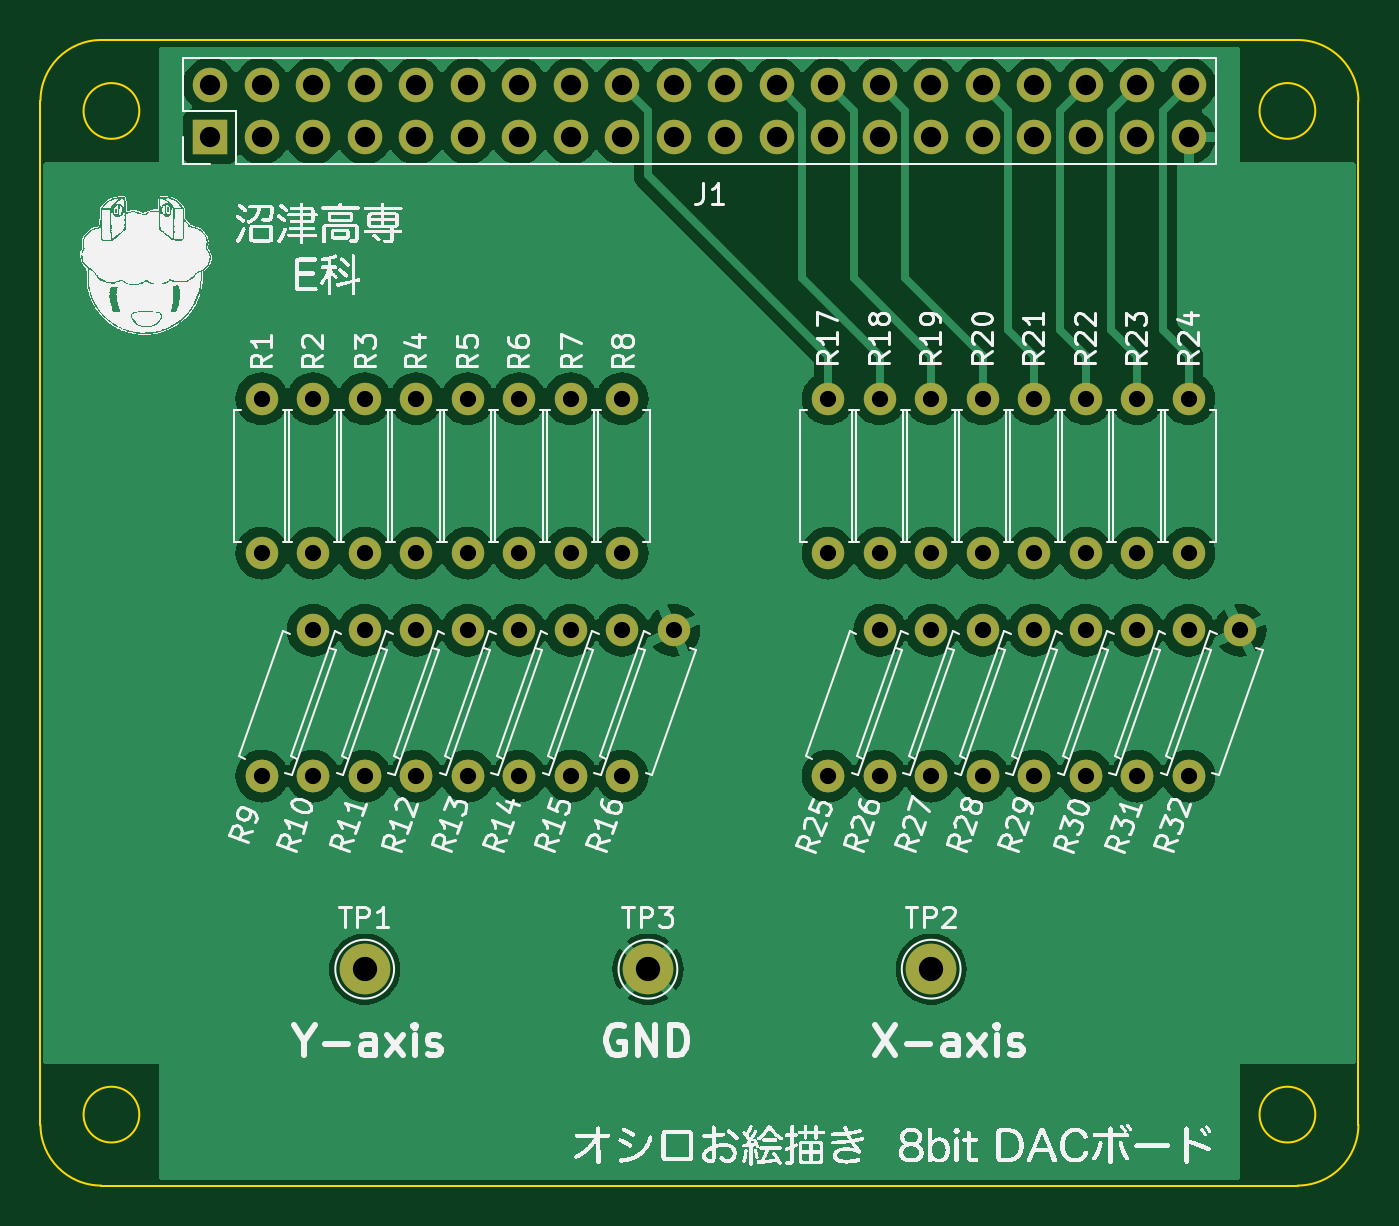
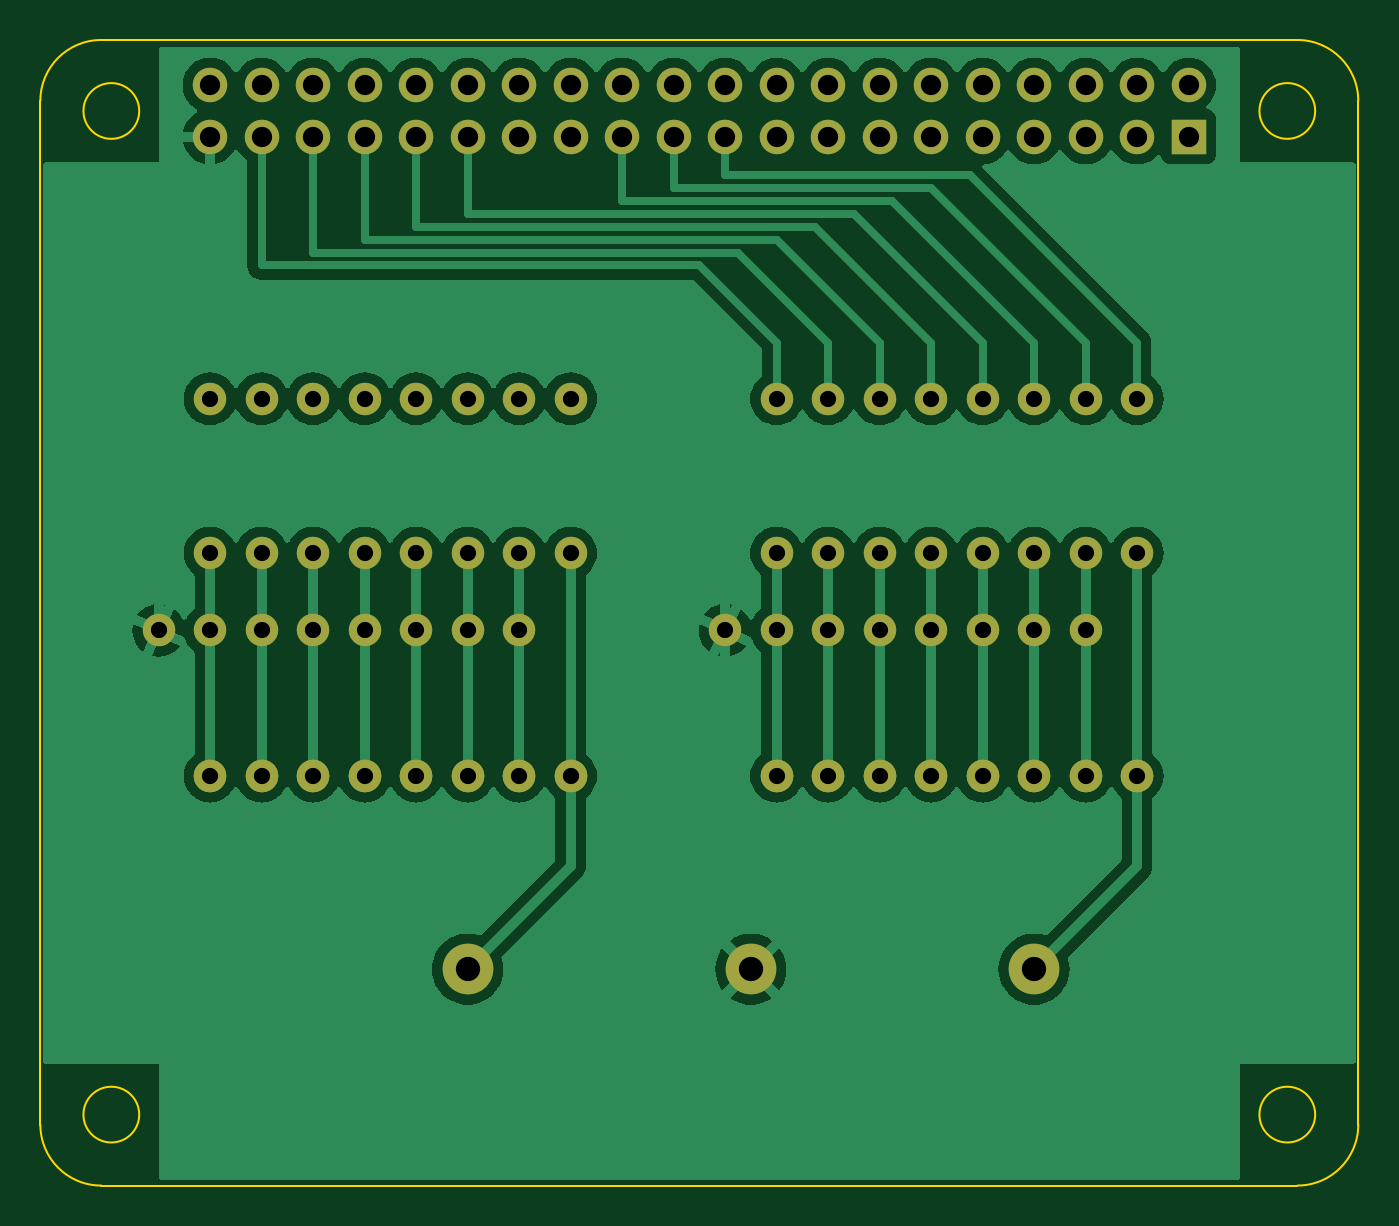
Circuit board: 11 layer files. Board 65.0 x 56.5 mm.
- bottom_copper: DAC8bit-B_Cu.gbl (88868 bytes)
- bottom_mask: DAC8bit-B_Mask.gbs (4747 bytes)
- paste: DAC8bit-B_Paste.gbp (450 bytes)
- bottom_silk: DAC8bit-B_Silkscreen.gbo (4757 bytes)
- outline: DAC8bit-Edge_Cuts.gm1 (1298 bytes)
- top_copper: DAC8bit-F_Cu.gtl (126264 bytes)
- top_mask: DAC8bit-F_Mask.gts (4747 bytes)
- paste: DAC8bit-F_Paste.gtp (450 bytes)
- top_silk: DAC8bit-F_Silkscreen.gto (330335 bytes)
- drill: DAC8bit-NPTH.drl (276 bytes)
- drill: DAC8bit-PTH.drl (2167 bytes)

=== bottom_copper: DAC8bit-B_Cu.gbl (88868 bytes, source omitted) ===
=== bottom_mask: DAC8bit-B_Mask.gbs ===
%TF.GenerationSoftware,KiCad,Pcbnew,7.0.8*%
%TF.CreationDate,2024-01-29T19:48:48+09:00*%
%TF.ProjectId,DAC8bit,44414338-6269-4742-9e6b-696361645f70,rev?*%
%TF.SameCoordinates,Original*%
%TF.FileFunction,Soldermask,Bot*%
%TF.FilePolarity,Negative*%
%FSLAX46Y46*%
G04 Gerber Fmt 4.6, Leading zero omitted, Abs format (unit mm)*
G04 Created by KiCad (PCBNEW 7.0.8) date 2024-01-29 19:48:48*
%MOMM*%
%LPD*%
G01*
G04 APERTURE LIST*
G04 Aperture macros list*
%AMHorizOval*
0 Thick line with rounded ends*
0 $1 width*
0 $2 $3 position (X,Y) of the first rounded end (center of the circle)*
0 $4 $5 position (X,Y) of the second rounded end (center of the circle)*
0 Add line between two ends*
20,1,$1,$2,$3,$4,$5,0*
0 Add two circle primitives to create the rounded ends*
1,1,$1,$2,$3*
1,1,$1,$4,$5*%
G04 Aperture macros list end*
%ADD10C,2.500000*%
%ADD11C,1.600000*%
%ADD12HorizOval,1.600000X0.000000X0.000000X0.000000X0.000000X0*%
%ADD13O,1.600000X1.600000*%
%ADD14R,1.700000X1.700000*%
%ADD15O,1.700000X1.700000*%
G04 APERTURE END LIST*
D10*
%TO.C,TP3*%
X159210000Y-123502130D03*
%TD*%
D11*
%TO.C,R28*%
X178259924Y-106792871D03*
D12*
X175720077Y-113977130D03*
%TD*%
D11*
%TO.C,R6*%
X152859924Y-95362871D03*
D13*
X152859924Y-102982871D03*
%TD*%
D11*
%TO.C,R11*%
X147779924Y-106792871D03*
D12*
X145240077Y-113977130D03*
%TD*%
D11*
%TO.C,R8*%
X157939924Y-95362871D03*
D13*
X157939924Y-102982871D03*
%TD*%
D11*
%TO.C,R1*%
X140159924Y-95362871D03*
D13*
X140159924Y-102982871D03*
%TD*%
D11*
%TO.C,R24*%
X185879924Y-95362871D03*
D13*
X185879924Y-102982871D03*
%TD*%
D11*
%TO.C,R20*%
X175719924Y-95362871D03*
D13*
X175719924Y-102982871D03*
%TD*%
D11*
%TO.C,R16*%
X160479924Y-106792871D03*
D12*
X157940077Y-113977130D03*
%TD*%
D11*
%TO.C,R7*%
X155399924Y-95362871D03*
D13*
X155399924Y-102982871D03*
%TD*%
D11*
%TO.C,R3*%
X145239924Y-95362871D03*
D13*
X145239924Y-102982871D03*
%TD*%
D10*
%TO.C,TP2*%
X173180077Y-123502130D03*
%TD*%
D11*
%TO.C,R27*%
X175719924Y-106792871D03*
D12*
X173180077Y-113977130D03*
%TD*%
D10*
%TO.C,TP1*%
X145240077Y-123502130D03*
%TD*%
D11*
%TO.C,R23*%
X183339924Y-95362871D03*
D13*
X183339924Y-102982871D03*
%TD*%
D11*
%TO.C,R30*%
X183339924Y-106792871D03*
D12*
X180800077Y-113977130D03*
%TD*%
D11*
%TO.C,R9*%
X142699924Y-106792871D03*
D12*
X140160077Y-113977130D03*
%TD*%
D11*
%TO.C,R18*%
X170639924Y-95362871D03*
D13*
X170639924Y-102982871D03*
%TD*%
D11*
%TO.C,R4*%
X147779924Y-95362871D03*
D13*
X147779924Y-102982871D03*
%TD*%
D11*
%TO.C,R32*%
X188419924Y-106792871D03*
D12*
X185880077Y-113977130D03*
%TD*%
D11*
%TO.C,R21*%
X178259924Y-95362871D03*
D13*
X178259924Y-102982871D03*
%TD*%
D11*
%TO.C,R5*%
X150319924Y-95362871D03*
D13*
X150319924Y-102982871D03*
%TD*%
D11*
%TO.C,R14*%
X155399924Y-106792871D03*
D12*
X152860077Y-113977130D03*
%TD*%
D11*
%TO.C,R15*%
X157939924Y-106792871D03*
D12*
X155400077Y-113977130D03*
%TD*%
D14*
%TO.C,J1*%
X137620000Y-82445000D03*
D15*
X137620000Y-79905000D03*
X140160000Y-82445000D03*
X140160000Y-79905000D03*
X142700000Y-82445000D03*
X142700000Y-79905000D03*
X145240000Y-82445000D03*
X145240000Y-79905000D03*
X147780000Y-82445000D03*
X147780000Y-79905000D03*
X150320000Y-82445000D03*
X150320000Y-79905000D03*
X152860000Y-82445000D03*
X152860000Y-79905000D03*
X155400000Y-82445000D03*
X155400000Y-79905000D03*
X157940000Y-82445000D03*
X157940000Y-79905000D03*
X160480000Y-82445000D03*
X160480000Y-79905000D03*
X163020000Y-82445000D03*
X163020000Y-79905000D03*
X165560000Y-82445000D03*
X165560000Y-79905000D03*
X168100000Y-82445000D03*
X168100000Y-79905000D03*
X170640000Y-82445000D03*
X170640000Y-79905000D03*
X173180000Y-82445000D03*
X173180000Y-79905000D03*
X175720000Y-82445000D03*
X175720000Y-79905000D03*
X178260000Y-82445000D03*
X178260000Y-79905000D03*
X180800000Y-82445000D03*
X180800000Y-79905000D03*
X183340000Y-82445000D03*
X183340000Y-79905000D03*
X185880000Y-82445000D03*
X185880000Y-79905000D03*
%TD*%
D11*
%TO.C,R31*%
X185879924Y-106792871D03*
D12*
X183340077Y-113977130D03*
%TD*%
D11*
%TO.C,R13*%
X152859924Y-106792871D03*
D12*
X150320077Y-113977130D03*
%TD*%
D11*
%TO.C,R22*%
X180799924Y-95362871D03*
D13*
X180799924Y-102982871D03*
%TD*%
D11*
%TO.C,R25*%
X170639924Y-106792871D03*
D12*
X168100077Y-113977130D03*
%TD*%
D11*
%TO.C,R26*%
X173179924Y-106792871D03*
D12*
X170640077Y-113977130D03*
%TD*%
D11*
%TO.C,R19*%
X173179924Y-95362871D03*
D13*
X173179924Y-102982871D03*
%TD*%
D11*
%TO.C,R29*%
X180799924Y-106792871D03*
D12*
X178260077Y-113977130D03*
%TD*%
D11*
%TO.C,R2*%
X142699924Y-95362871D03*
D13*
X142699924Y-102982871D03*
%TD*%
D11*
%TO.C,R10*%
X145239924Y-106792871D03*
D12*
X142700077Y-113977130D03*
%TD*%
D11*
%TO.C,R17*%
X168099924Y-95362871D03*
D13*
X168099924Y-102982871D03*
%TD*%
D11*
%TO.C,R12*%
X150319924Y-106792871D03*
D12*
X147780077Y-113977130D03*
%TD*%
M02*

=== paste: DAC8bit-B_Paste.gbp ===
%TF.GenerationSoftware,KiCad,Pcbnew,7.0.8*%
%TF.CreationDate,2024-01-29T19:48:48+09:00*%
%TF.ProjectId,DAC8bit,44414338-6269-4742-9e6b-696361645f70,rev?*%
%TF.SameCoordinates,Original*%
%TF.FileFunction,Paste,Bot*%
%TF.FilePolarity,Positive*%
%FSLAX46Y46*%
G04 Gerber Fmt 4.6, Leading zero omitted, Abs format (unit mm)*
G04 Created by KiCad (PCBNEW 7.0.8) date 2024-01-29 19:48:48*
%MOMM*%
%LPD*%
G01*
G04 APERTURE LIST*
G04 APERTURE END LIST*
M02*

=== bottom_silk: DAC8bit-B_Silkscreen.gbo ===
%TF.GenerationSoftware,KiCad,Pcbnew,7.0.8*%
%TF.CreationDate,2024-01-29T19:48:48+09:00*%
%TF.ProjectId,DAC8bit,44414338-6269-4742-9e6b-696361645f70,rev?*%
%TF.SameCoordinates,Original*%
%TF.FileFunction,Legend,Bot*%
%TF.FilePolarity,Positive*%
%FSLAX46Y46*%
G04 Gerber Fmt 4.6, Leading zero omitted, Abs format (unit mm)*
G04 Created by KiCad (PCBNEW 7.0.8) date 2024-01-29 19:48:48*
%MOMM*%
%LPD*%
G01*
G04 APERTURE LIST*
G04 Aperture macros list*
%AMHorizOval*
0 Thick line with rounded ends*
0 $1 width*
0 $2 $3 position (X,Y) of the first rounded end (center of the circle)*
0 $4 $5 position (X,Y) of the second rounded end (center of the circle)*
0 Add line between two ends*
20,1,$1,$2,$3,$4,$5,0*
0 Add two circle primitives to create the rounded ends*
1,1,$1,$2,$3*
1,1,$1,$4,$5*%
G04 Aperture macros list end*
%ADD10C,2.500000*%
%ADD11C,1.600000*%
%ADD12HorizOval,1.600000X0.000000X0.000000X0.000000X0.000000X0*%
%ADD13O,1.600000X1.600000*%
%ADD14R,1.700000X1.700000*%
%ADD15O,1.700000X1.700000*%
G04 APERTURE END LIST*
%LPC*%
D10*
%TO.C,TP3*%
X159210000Y-123502130D03*
%TD*%
D11*
%TO.C,R28*%
X178259924Y-106792871D03*
D12*
X175720077Y-113977130D03*
%TD*%
D11*
%TO.C,R6*%
X152859924Y-95362871D03*
D13*
X152859924Y-102982871D03*
%TD*%
D11*
%TO.C,R11*%
X147779924Y-106792871D03*
D12*
X145240077Y-113977130D03*
%TD*%
D11*
%TO.C,R8*%
X157939924Y-95362871D03*
D13*
X157939924Y-102982871D03*
%TD*%
D11*
%TO.C,R1*%
X140159924Y-95362871D03*
D13*
X140159924Y-102982871D03*
%TD*%
D11*
%TO.C,R24*%
X185879924Y-95362871D03*
D13*
X185879924Y-102982871D03*
%TD*%
D11*
%TO.C,R20*%
X175719924Y-95362871D03*
D13*
X175719924Y-102982871D03*
%TD*%
D11*
%TO.C,R16*%
X160479924Y-106792871D03*
D12*
X157940077Y-113977130D03*
%TD*%
D11*
%TO.C,R7*%
X155399924Y-95362871D03*
D13*
X155399924Y-102982871D03*
%TD*%
D11*
%TO.C,R3*%
X145239924Y-95362871D03*
D13*
X145239924Y-102982871D03*
%TD*%
D10*
%TO.C,TP2*%
X173180077Y-123502130D03*
%TD*%
D11*
%TO.C,R27*%
X175719924Y-106792871D03*
D12*
X173180077Y-113977130D03*
%TD*%
D10*
%TO.C,TP1*%
X145240077Y-123502130D03*
%TD*%
D11*
%TO.C,R23*%
X183339924Y-95362871D03*
D13*
X183339924Y-102982871D03*
%TD*%
D11*
%TO.C,R30*%
X183339924Y-106792871D03*
D12*
X180800077Y-113977130D03*
%TD*%
D11*
%TO.C,R9*%
X142699924Y-106792871D03*
D12*
X140160077Y-113977130D03*
%TD*%
D11*
%TO.C,R18*%
X170639924Y-95362871D03*
D13*
X170639924Y-102982871D03*
%TD*%
D11*
%TO.C,R4*%
X147779924Y-95362871D03*
D13*
X147779924Y-102982871D03*
%TD*%
D11*
%TO.C,R32*%
X188419924Y-106792871D03*
D12*
X185880077Y-113977130D03*
%TD*%
D11*
%TO.C,R21*%
X178259924Y-95362871D03*
D13*
X178259924Y-102982871D03*
%TD*%
D11*
%TO.C,R5*%
X150319924Y-95362871D03*
D13*
X150319924Y-102982871D03*
%TD*%
D11*
%TO.C,R14*%
X155399924Y-106792871D03*
D12*
X152860077Y-113977130D03*
%TD*%
D11*
%TO.C,R15*%
X157939924Y-106792871D03*
D12*
X155400077Y-113977130D03*
%TD*%
D14*
%TO.C,J1*%
X137620000Y-82445000D03*
D15*
X137620000Y-79905000D03*
X140160000Y-82445000D03*
X140160000Y-79905000D03*
X142700000Y-82445000D03*
X142700000Y-79905000D03*
X145240000Y-82445000D03*
X145240000Y-79905000D03*
X147780000Y-82445000D03*
X147780000Y-79905000D03*
X150320000Y-82445000D03*
X150320000Y-79905000D03*
X152860000Y-82445000D03*
X152860000Y-79905000D03*
X155400000Y-82445000D03*
X155400000Y-79905000D03*
X157940000Y-82445000D03*
X157940000Y-79905000D03*
X160480000Y-82445000D03*
X160480000Y-79905000D03*
X163020000Y-82445000D03*
X163020000Y-79905000D03*
X165560000Y-82445000D03*
X165560000Y-79905000D03*
X168100000Y-82445000D03*
X168100000Y-79905000D03*
X170640000Y-82445000D03*
X170640000Y-79905000D03*
X173180000Y-82445000D03*
X173180000Y-79905000D03*
X175720000Y-82445000D03*
X175720000Y-79905000D03*
X178260000Y-82445000D03*
X178260000Y-79905000D03*
X180800000Y-82445000D03*
X180800000Y-79905000D03*
X183340000Y-82445000D03*
X183340000Y-79905000D03*
X185880000Y-82445000D03*
X185880000Y-79905000D03*
%TD*%
D11*
%TO.C,R31*%
X185879924Y-106792871D03*
D12*
X183340077Y-113977130D03*
%TD*%
D11*
%TO.C,R13*%
X152859924Y-106792871D03*
D12*
X150320077Y-113977130D03*
%TD*%
D11*
%TO.C,R22*%
X180799924Y-95362871D03*
D13*
X180799924Y-102982871D03*
%TD*%
D11*
%TO.C,R25*%
X170639924Y-106792871D03*
D12*
X168100077Y-113977130D03*
%TD*%
D11*
%TO.C,R26*%
X173179924Y-106792871D03*
D12*
X170640077Y-113977130D03*
%TD*%
D11*
%TO.C,R19*%
X173179924Y-95362871D03*
D13*
X173179924Y-102982871D03*
%TD*%
D11*
%TO.C,R29*%
X180799924Y-106792871D03*
D12*
X178260077Y-113977130D03*
%TD*%
D11*
%TO.C,R2*%
X142699924Y-95362871D03*
D13*
X142699924Y-102982871D03*
%TD*%
D11*
%TO.C,R10*%
X145239924Y-106792871D03*
D12*
X142700077Y-113977130D03*
%TD*%
D11*
%TO.C,R17*%
X168099924Y-95362871D03*
D13*
X168099924Y-102982871D03*
%TD*%
D11*
%TO.C,R12*%
X150319924Y-106792871D03*
D12*
X147780077Y-113977130D03*
%TD*%
%LPD*%
M02*

=== outline: DAC8bit-Edge_Cuts.gm1 ===
%TF.GenerationSoftware,KiCad,Pcbnew,7.0.8*%
%TF.CreationDate,2024-01-29T19:48:48+09:00*%
%TF.ProjectId,DAC8bit,44414338-6269-4742-9e6b-696361645f70,rev?*%
%TF.SameCoordinates,Original*%
%TF.FileFunction,Profile,NP*%
%FSLAX46Y46*%
G04 Gerber Fmt 4.6, Leading zero omitted, Abs format (unit mm)*
G04 Created by KiCad (PCBNEW 7.0.8) date 2024-01-29 19:48:48*
%MOMM*%
%LPD*%
G01*
G04 APERTURE LIST*
%TA.AperFunction,Profile*%
%ADD10C,0.100000*%
%TD*%
G04 APERTURE END LIST*
D10*
X134125000Y-81175000D02*
G75*
G03*
X134125000Y-81175000I-1375000J0D01*
G01*
X192125000Y-81175000D02*
G75*
G03*
X192125000Y-81175000I-1375000J0D01*
G01*
X191250000Y-134175000D02*
G75*
G03*
X194250000Y-131175000I0J3000000D01*
G01*
X132250000Y-77675000D02*
X191250000Y-77675000D01*
X132250000Y-77675000D02*
G75*
G03*
X129250000Y-80675000I0J-3000000D01*
G01*
X194250000Y-80675000D02*
X194250000Y-131175000D01*
X194250000Y-80675000D02*
G75*
G03*
X191250000Y-77675000I-3000000J0D01*
G01*
X129250000Y-80675000D02*
X129250000Y-131175000D01*
X132250000Y-134175000D02*
X191250000Y-134175000D01*
X134125000Y-130675000D02*
G75*
G03*
X134125000Y-130675000I-1375000J0D01*
G01*
X129250000Y-131175000D02*
G75*
G03*
X132250000Y-134175000I3000000J0D01*
G01*
X192125000Y-130675000D02*
G75*
G03*
X192125000Y-130675000I-1375000J0D01*
G01*
M02*

=== top_copper: DAC8bit-F_Cu.gtl (126264 bytes, source omitted) ===
=== top_mask: DAC8bit-F_Mask.gts ===
%TF.GenerationSoftware,KiCad,Pcbnew,7.0.8*%
%TF.CreationDate,2024-01-29T19:48:48+09:00*%
%TF.ProjectId,DAC8bit,44414338-6269-4742-9e6b-696361645f70,rev?*%
%TF.SameCoordinates,Original*%
%TF.FileFunction,Soldermask,Top*%
%TF.FilePolarity,Negative*%
%FSLAX46Y46*%
G04 Gerber Fmt 4.6, Leading zero omitted, Abs format (unit mm)*
G04 Created by KiCad (PCBNEW 7.0.8) date 2024-01-29 19:48:48*
%MOMM*%
%LPD*%
G01*
G04 APERTURE LIST*
G04 Aperture macros list*
%AMHorizOval*
0 Thick line with rounded ends*
0 $1 width*
0 $2 $3 position (X,Y) of the first rounded end (center of the circle)*
0 $4 $5 position (X,Y) of the second rounded end (center of the circle)*
0 Add line between two ends*
20,1,$1,$2,$3,$4,$5,0*
0 Add two circle primitives to create the rounded ends*
1,1,$1,$2,$3*
1,1,$1,$4,$5*%
G04 Aperture macros list end*
%ADD10C,2.500000*%
%ADD11C,1.600000*%
%ADD12HorizOval,1.600000X0.000000X0.000000X0.000000X0.000000X0*%
%ADD13O,1.600000X1.600000*%
%ADD14R,1.700000X1.700000*%
%ADD15O,1.700000X1.700000*%
G04 APERTURE END LIST*
D10*
%TO.C,TP3*%
X159210000Y-123502130D03*
%TD*%
D11*
%TO.C,R28*%
X178259924Y-106792871D03*
D12*
X175720077Y-113977130D03*
%TD*%
D11*
%TO.C,R6*%
X152859924Y-95362871D03*
D13*
X152859924Y-102982871D03*
%TD*%
D11*
%TO.C,R11*%
X147779924Y-106792871D03*
D12*
X145240077Y-113977130D03*
%TD*%
D11*
%TO.C,R8*%
X157939924Y-95362871D03*
D13*
X157939924Y-102982871D03*
%TD*%
D11*
%TO.C,R1*%
X140159924Y-95362871D03*
D13*
X140159924Y-102982871D03*
%TD*%
D11*
%TO.C,R24*%
X185879924Y-95362871D03*
D13*
X185879924Y-102982871D03*
%TD*%
D11*
%TO.C,R20*%
X175719924Y-95362871D03*
D13*
X175719924Y-102982871D03*
%TD*%
D11*
%TO.C,R16*%
X160479924Y-106792871D03*
D12*
X157940077Y-113977130D03*
%TD*%
D11*
%TO.C,R7*%
X155399924Y-95362871D03*
D13*
X155399924Y-102982871D03*
%TD*%
D11*
%TO.C,R3*%
X145239924Y-95362871D03*
D13*
X145239924Y-102982871D03*
%TD*%
D10*
%TO.C,TP2*%
X173180077Y-123502130D03*
%TD*%
D11*
%TO.C,R27*%
X175719924Y-106792871D03*
D12*
X173180077Y-113977130D03*
%TD*%
D10*
%TO.C,TP1*%
X145240077Y-123502130D03*
%TD*%
D11*
%TO.C,R23*%
X183339924Y-95362871D03*
D13*
X183339924Y-102982871D03*
%TD*%
D11*
%TO.C,R30*%
X183339924Y-106792871D03*
D12*
X180800077Y-113977130D03*
%TD*%
D11*
%TO.C,R9*%
X142699924Y-106792871D03*
D12*
X140160077Y-113977130D03*
%TD*%
D11*
%TO.C,R18*%
X170639924Y-95362871D03*
D13*
X170639924Y-102982871D03*
%TD*%
D11*
%TO.C,R4*%
X147779924Y-95362871D03*
D13*
X147779924Y-102982871D03*
%TD*%
D11*
%TO.C,R32*%
X188419924Y-106792871D03*
D12*
X185880077Y-113977130D03*
%TD*%
D11*
%TO.C,R21*%
X178259924Y-95362871D03*
D13*
X178259924Y-102982871D03*
%TD*%
D11*
%TO.C,R5*%
X150319924Y-95362871D03*
D13*
X150319924Y-102982871D03*
%TD*%
D11*
%TO.C,R14*%
X155399924Y-106792871D03*
D12*
X152860077Y-113977130D03*
%TD*%
D11*
%TO.C,R15*%
X157939924Y-106792871D03*
D12*
X155400077Y-113977130D03*
%TD*%
D14*
%TO.C,J1*%
X137620000Y-82445000D03*
D15*
X137620000Y-79905000D03*
X140160000Y-82445000D03*
X140160000Y-79905000D03*
X142700000Y-82445000D03*
X142700000Y-79905000D03*
X145240000Y-82445000D03*
X145240000Y-79905000D03*
X147780000Y-82445000D03*
X147780000Y-79905000D03*
X150320000Y-82445000D03*
X150320000Y-79905000D03*
X152860000Y-82445000D03*
X152860000Y-79905000D03*
X155400000Y-82445000D03*
X155400000Y-79905000D03*
X157940000Y-82445000D03*
X157940000Y-79905000D03*
X160480000Y-82445000D03*
X160480000Y-79905000D03*
X163020000Y-82445000D03*
X163020000Y-79905000D03*
X165560000Y-82445000D03*
X165560000Y-79905000D03*
X168100000Y-82445000D03*
X168100000Y-79905000D03*
X170640000Y-82445000D03*
X170640000Y-79905000D03*
X173180000Y-82445000D03*
X173180000Y-79905000D03*
X175720000Y-82445000D03*
X175720000Y-79905000D03*
X178260000Y-82445000D03*
X178260000Y-79905000D03*
X180800000Y-82445000D03*
X180800000Y-79905000D03*
X183340000Y-82445000D03*
X183340000Y-79905000D03*
X185880000Y-82445000D03*
X185880000Y-79905000D03*
%TD*%
D11*
%TO.C,R31*%
X185879924Y-106792871D03*
D12*
X183340077Y-113977130D03*
%TD*%
D11*
%TO.C,R13*%
X152859924Y-106792871D03*
D12*
X150320077Y-113977130D03*
%TD*%
D11*
%TO.C,R22*%
X180799924Y-95362871D03*
D13*
X180799924Y-102982871D03*
%TD*%
D11*
%TO.C,R25*%
X170639924Y-106792871D03*
D12*
X168100077Y-113977130D03*
%TD*%
D11*
%TO.C,R26*%
X173179924Y-106792871D03*
D12*
X170640077Y-113977130D03*
%TD*%
D11*
%TO.C,R19*%
X173179924Y-95362871D03*
D13*
X173179924Y-102982871D03*
%TD*%
D11*
%TO.C,R29*%
X180799924Y-106792871D03*
D12*
X178260077Y-113977130D03*
%TD*%
D11*
%TO.C,R2*%
X142699924Y-95362871D03*
D13*
X142699924Y-102982871D03*
%TD*%
D11*
%TO.C,R10*%
X145239924Y-106792871D03*
D12*
X142700077Y-113977130D03*
%TD*%
D11*
%TO.C,R17*%
X168099924Y-95362871D03*
D13*
X168099924Y-102982871D03*
%TD*%
D11*
%TO.C,R12*%
X150319924Y-106792871D03*
D12*
X147780077Y-113977130D03*
%TD*%
M02*

=== paste: DAC8bit-F_Paste.gtp ===
%TF.GenerationSoftware,KiCad,Pcbnew,7.0.8*%
%TF.CreationDate,2024-01-29T19:48:48+09:00*%
%TF.ProjectId,DAC8bit,44414338-6269-4742-9e6b-696361645f70,rev?*%
%TF.SameCoordinates,Original*%
%TF.FileFunction,Paste,Top*%
%TF.FilePolarity,Positive*%
%FSLAX46Y46*%
G04 Gerber Fmt 4.6, Leading zero omitted, Abs format (unit mm)*
G04 Created by KiCad (PCBNEW 7.0.8) date 2024-01-29 19:48:48*
%MOMM*%
%LPD*%
G01*
G04 APERTURE LIST*
G04 APERTURE END LIST*
M02*

=== top_silk: DAC8bit-F_Silkscreen.gto (330335 bytes, source omitted) ===
=== drill: DAC8bit-NPTH.drl ===
M48
; DRILL file {KiCad 7.0.8} date 2024 January 29, Monday 19:48:50
; FORMAT={-:-/ absolute / inch / decimal}
; #@! TF.CreationDate,2024-01-29T19:48:50+09:00
; #@! TF.GenerationSoftware,Kicad,Pcbnew,7.0.8
; #@! TF.FileFunction,NonPlated,1,2,NPTH
FMAT,2
INCH
%
G90
G05
T0
M30

=== drill: DAC8bit-PTH.drl ===
M48
; DRILL file {KiCad 7.0.8} date 2024 January 29, Monday 19:48:50
; FORMAT={-:-/ absolute / inch / decimal}
; #@! TF.CreationDate,2024-01-29T19:48:50+09:00
; #@! TF.GenerationSoftware,Kicad,Pcbnew,7.0.8
; #@! TF.FileFunction,Plated,1,2,PTH
FMAT,2
INCH
; #@! TA.AperFunction,Plated,PTH,ComponentDrill
T1C0.0315
; #@! TA.AperFunction,Plated,PTH,ComponentDrill
T2C0.0394
; #@! TA.AperFunction,Plated,PTH,ComponentDrill
T3C0.0472
%
G90
G05
T1
X5.5181Y-3.7544
X5.5181Y-4.0544
X5.5181Y-4.4873
X5.6181Y-3.7544
X5.6181Y-4.0544
X5.6181Y-4.2044
X5.6181Y-4.4873
X5.7181Y-3.7544
X5.7181Y-4.0544
X5.7181Y-4.2044
X5.7181Y-4.4873
X5.8181Y-3.7544
X5.8181Y-4.0544
X5.8181Y-4.2044
X5.8181Y-4.4873
X5.9181Y-3.7544
X5.9181Y-4.0544
X5.9181Y-4.2044
X5.9181Y-4.4873
X6.0181Y-3.7544
X6.0181Y-4.0544
X6.0181Y-4.2044
X6.0181Y-4.4873
X6.1181Y-3.7544
X6.1181Y-4.0544
X6.1181Y-4.2044
X6.1181Y-4.4873
X6.2181Y-3.7544
X6.2181Y-4.0544
X6.2181Y-4.2044
X6.2181Y-4.4873
X6.3181Y-4.2044
X6.6181Y-3.7544
X6.6181Y-4.0544
X6.6181Y-4.4873
X6.7181Y-3.7544
X6.7181Y-4.0544
X6.7181Y-4.2044
X6.7181Y-4.4873
X6.8181Y-3.7544
X6.8181Y-4.0544
X6.8181Y-4.2044
X6.8181Y-4.4873
X6.9181Y-3.7544
X6.9181Y-4.0544
X6.9181Y-4.2044
X6.9181Y-4.4873
X7.0181Y-3.7544
X7.0181Y-4.0544
X7.0181Y-4.2044
X7.0181Y-4.4873
X7.1181Y-3.7544
X7.1181Y-4.0544
X7.1181Y-4.2044
X7.1181Y-4.4873
X7.2181Y-3.7544
X7.2181Y-4.0544
X7.2181Y-4.2044
X7.2181Y-4.4873
X7.3181Y-3.7544
X7.3181Y-4.0544
X7.3181Y-4.2044
X7.3181Y-4.4873
X7.4181Y-4.2044
T2
X5.4181Y-3.1459
X5.4181Y-3.2459
X5.5181Y-3.1459
X5.5181Y-3.2459
X5.6181Y-3.1459
X5.6181Y-3.2459
X5.7181Y-3.1459
X5.7181Y-3.2459
X5.8181Y-3.1459
X5.8181Y-3.2459
X5.9181Y-3.1459
X5.9181Y-3.2459
X6.0181Y-3.1459
X6.0181Y-3.2459
X6.1181Y-3.1459
X6.1181Y-3.2459
X6.2181Y-3.1459
X6.2181Y-3.2459
X6.3181Y-3.1459
X6.3181Y-3.2459
X6.4181Y-3.1459
X6.4181Y-3.2459
X6.5181Y-3.1459
X6.5181Y-3.2459
X6.6181Y-3.1459
X6.6181Y-3.2459
X6.7181Y-3.1459
X6.7181Y-3.2459
X6.8181Y-3.1459
X6.8181Y-3.2459
X6.9181Y-3.1459
X6.9181Y-3.2459
X7.0181Y-3.1459
X7.0181Y-3.2459
X7.1181Y-3.1459
X7.1181Y-3.2459
X7.2181Y-3.1459
X7.2181Y-3.2459
X7.3181Y-3.1459
X7.3181Y-3.2459
T3
X5.7181Y-4.8623
X6.2681Y-4.8623
X6.8181Y-4.8623
T0
M30

